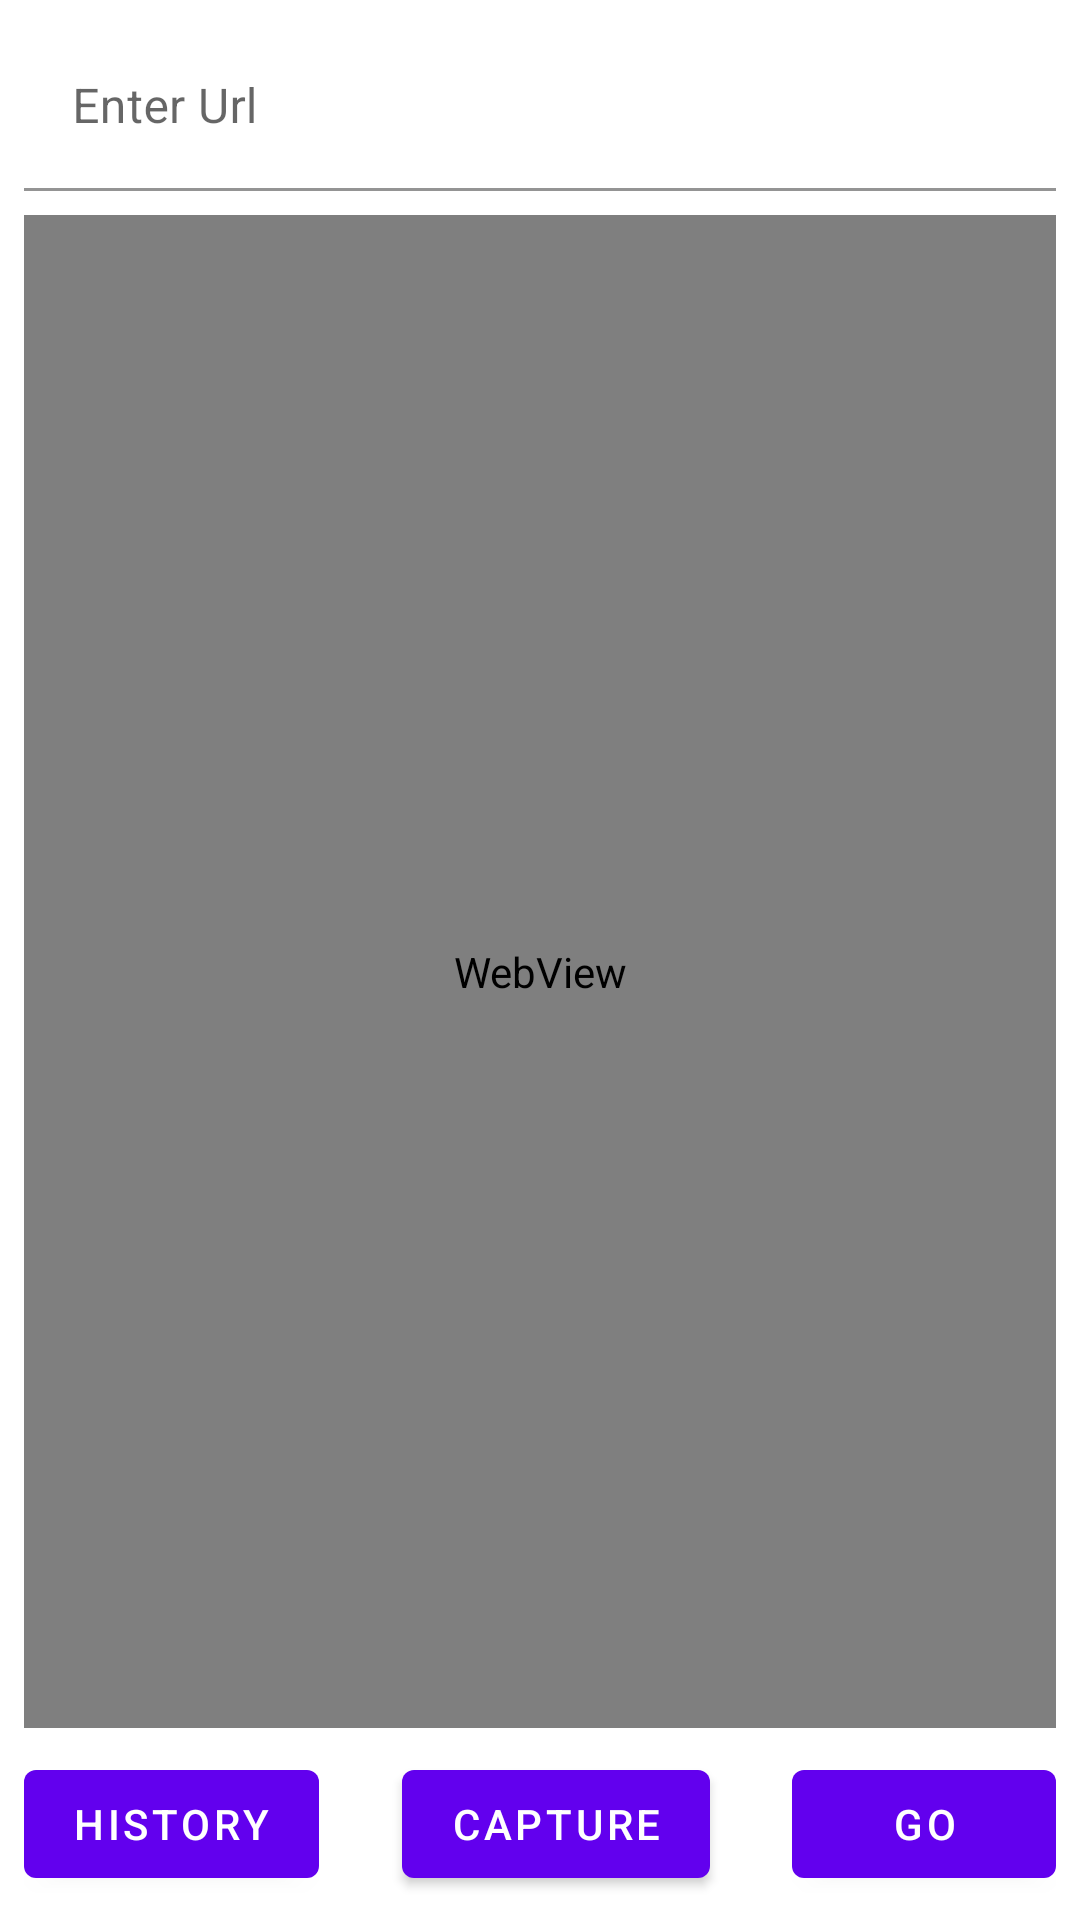

The Android layout XML behind this screen, and the referenced resources:
<!-- AndroidManifest.xml: application theme Theme.MeldCXTask -->
<!-- res/layout/fragment_home.xml -->
<?xml version="1.0" encoding="utf-8"?>
<layout xmlns:android="http://schemas.android.com/apk/res/android"
    xmlns:app="http://schemas.android.com/apk/res-auto"
    xmlns:tools="http://schemas.android.com/tools">

    <data>

    </data>

    <androidx.constraintlayout.widget.ConstraintLayout
        android:padding="@dimen/standardPadding"
        android:layout_width="match_parent"
        android:layout_height="match_parent"
        tools:context=".ui.features.home.HomeFragment">

        <com.google.android.material.textfield.TextInputLayout
            android:background="@color/white"
            android:id="@+id/urlLayout"
            android:layout_width="match_parent"
            android:layout_height="wrap_content"
            android:hint="@string/enter_url"
            app:layout_constraintEnd_toEndOf="parent"
            app:layout_constraintStart_toStartOf="parent"
            app:layout_constraintTop_toTopOf="parent">

            <com.google.android.material.textfield.TextInputEditText
                android:id="@+id/urlField"
                android:background="@color/white"
                android:layout_width="match_parent"
                android:layout_height="wrap_content" />

        </com.google.android.material.textfield.TextInputLayout>

        <WebView
            android:id="@+id/webView"
            android:layout_width="match_parent"
            android:layout_height="0dp"
            android:layout_marginTop="@dimen/standardPadding"
            android:layout_marginBottom="@dimen/standardPadding"
            app:layout_constraintBottom_toTopOf="@+id/captureButton"
            app:layout_constraintEnd_toEndOf="parent"
            app:layout_constraintStart_toStartOf="parent"
            app:layout_constraintTop_toBottomOf="@+id/urlLayout" />

        <com.google.android.material.button.MaterialButton
            android:id="@+id/historyButton"
            android:layout_width="wrap_content"
            android:layout_height="wrap_content"
            android:text="@string/history"
            app:layout_constraintBottom_toBottomOf="parent"
            app:layout_constraintStart_toStartOf="parent" />

        <com.google.android.material.button.MaterialButton
            android:id="@+id/captureButton"
            android:layout_width="wrap_content"
            android:layout_height="wrap_content"
            android:text="@string/capture"
            app:layout_constraintBottom_toBottomOf="parent"
            app:layout_constraintEnd_toStartOf="@+id/goButton"
            app:layout_constraintStart_toEndOf="@+id/historyButton" />

        <com.google.android.material.button.MaterialButton
            android:id="@+id/goButton"
            android:layout_width="wrap_content"
            android:layout_height="wrap_content"
            android:text="@string/go"
            app:layout_constraintBottom_toBottomOf="parent"
            app:layout_constraintEnd_toEndOf="parent" />

        <com.google.android.material.progressindicator.CircularProgressIndicator
            android:contentDescription="@string/circular_progress_indicator"
            android:id="@+id/loader"
            android:indeterminate="true"
            android:visibility="gone"
            android:layout_width="40dp"
            android:layout_height="40dp"
            app:layout_constraintBottom_toBottomOf="parent"
            app:layout_constraintEnd_toEndOf="parent"
            app:layout_constraintStart_toStartOf="parent"
            app:layout_constraintTop_toTopOf="parent" />

    </androidx.constraintlayout.widget.ConstraintLayout>
</layout>
<!-- resources referenced by this layout -->
<resources>
  <dimen name="standardPadding">8dp</dimen>
  <string name="capture">capture</string>
  <string name="circular_progress_indicator">Circular Progress Indicator</string>
  <string name="enter_url">Enter Url</string>
  <string name="go">Go</string>
  <string name="history">History</string>
  <style name="Theme.MeldCXTask" parent="Theme.MaterialComponents.DayNight.DarkActionBar">
          
          <item name="colorPrimary">@color/purple_500</item>
          <item name="colorPrimaryVariant">@color/purple_700</item>
          <item name="colorOnPrimary">@color/white</item>
          
          <item name="colorSecondary">@color/teal_200</item>
          <item name="colorSecondaryVariant">@color/teal_700</item>
          <item name="colorOnSecondary">@color/black</item>
          
          <item name="android:statusBarColor" tools:targetApi="l">?attr/colorPrimaryVariant</item>
          
      </style>
  <!-- not gathered from this repository: default colours our renderer supplied (Android Studio template values) -->
  <color name="purple_500">#FF6200EE</color>
  <color name="purple_700">#FF3700B3</color>
  <color name="teal_200">#FF03DAC5</color>
  <color name="teal_700">#FF018786</color>
  <color name="black">#FF000000</color>
  <color name="white">#FFFFFFFF</color>
</resources>
